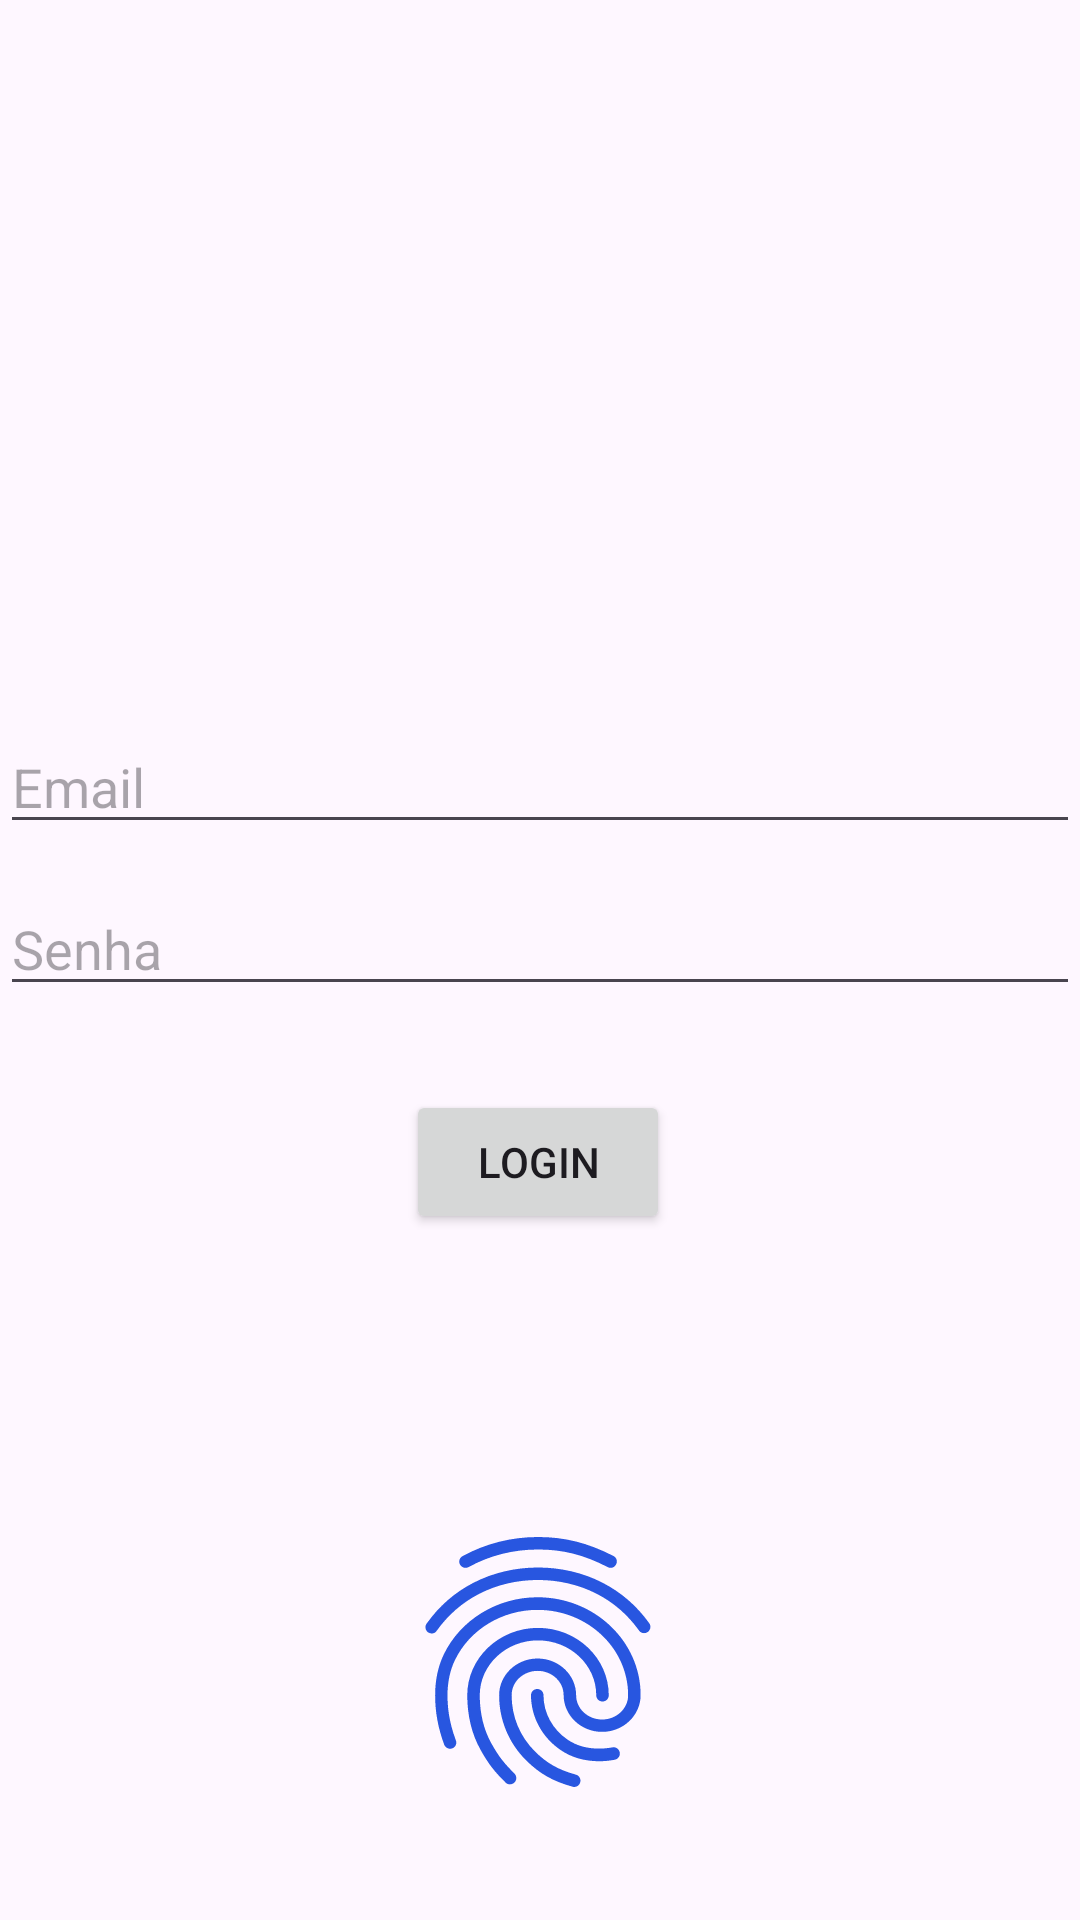

Layout XML and referenced resources for this Android screen:
<!-- AndroidManifest.xml: application theme Theme.PIVC_BIOMETRIC_APP -->
<!-- res/layout/activity_main.xml -->
<?xml version="1.0" encoding="utf-8"?>
<androidx.constraintlayout.widget.ConstraintLayout xmlns:android="http://schemas.android.com/apk/res/android"
    xmlns:app="http://schemas.android.com/apk/res-auto"
    xmlns:tools="http://schemas.android.com/tools"
    android:id="@+id/main"
    android:layout_width="match_parent"
    android:layout_height="match_parent"
    tools:context=".MainActivity">

    <Button
        android:id="@+id/btnlogin"
        android:layout_width="wrap_content"
        android:layout_height="wrap_content"
        android:text="@string/login"
        app:layout_constraintBottom_toTopOf="@+id/imageView"
        app:layout_constraintEnd_toEndOf="parent"
        app:layout_constraintHorizontal_bias="0.498"
        app:layout_constraintStart_toStartOf="parent"
        app:layout_constraintTop_toTopOf="parent"
        app:layout_constraintVertical_bias="0.797" />

    <ImageView
        android:id="@+id/imageView"
        android:layout_width="100dp"
        android:layout_height="100dp"
        android:layout_marginBottom="36dp"
        android:visibility="visible"
        app:layout_constraintBottom_toBottomOf="parent"
        app:layout_constraintEnd_toEndOf="parent"
        app:layout_constraintHorizontal_bias="0.498"
        app:layout_constraintStart_toStartOf="parent"
        app:srcCompat="@drawable/baseline_fingerprint_24" />

    <com.google.android.material.textfield.TextInputEditText
        android:id="@+id/inputEmail"
        android:layout_width="match_parent"
        android:layout_height="wrap_content"
        android:layout_marginBottom="12dp"
        android:hint="@string/email"
        android:inputType="textEmailAddress"
        app:layout_constraintBottom_toTopOf="@+id/inputPassword"
        app:layout_constraintTop_toTopOf="parent"
        app:layout_constraintVertical_bias="0.997"
        tools:layout_editor_absoluteX="0dp" />

    <com.google.android.material.textfield.TextInputEditText
        android:id="@+id/inputPassword"
        android:layout_width="match_parent"
        android:layout_height="wrap_content"
        android:layout_marginBottom="28dp"
        android:hint="@string/senha"
        android:inputType="textPassword"
        app:layout_constraintBottom_toTopOf="@+id/btnlogin"
        tools:layout_editor_absoluteX="0dp" />


</androidx.constraintlayout.widget.ConstraintLayout>
<!-- resources referenced by this layout -->
<resources>
  <!-- drawable baseline_fingerprint_24: vector/xml drawable (drawable, 2368 chars, omitted) -->
  <string name="email">Email</string>
  <string name="login">Login</string>
  <string name="senha">Senha</string>
  <style name="Theme.PIVC_BIOMETRIC_APP" parent="Base.Theme.PIVC_BIOMETRIC_APP" />
  <style name="Base.Theme.PIVC_BIOMETRIC_APP" parent="Theme.Material3.DayNight.NoActionBar">
          
          
      </style>
</resources>
